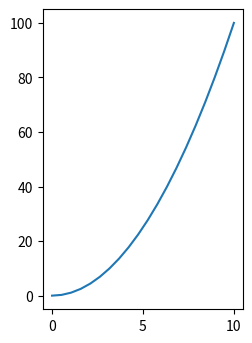
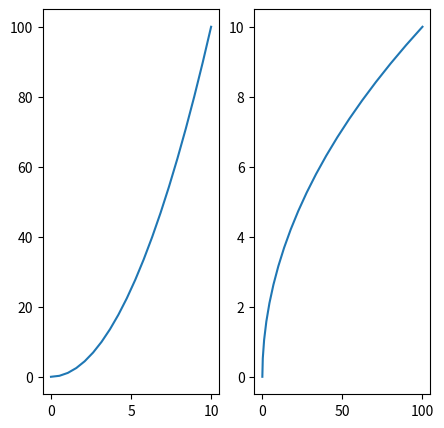

These figures' Python source, in order:
import matplotlib.pyplot as plt
import numpy as np
import pandas as pd

x = np.linspace(0,10,20)
y = x * x
z = x + y

# for plots
fig = plt.figure(figsize=(2,3)) #width,height
axes = fig.add_axes([0,0,1,1])
axes.plot(x,y)
plt.show()

# for subplots
fig,axes = plt.subplots(1,2,figsize=(5,5))
axes[0].plot(x,y)
axes[1].plot(y,x)
plt.show()